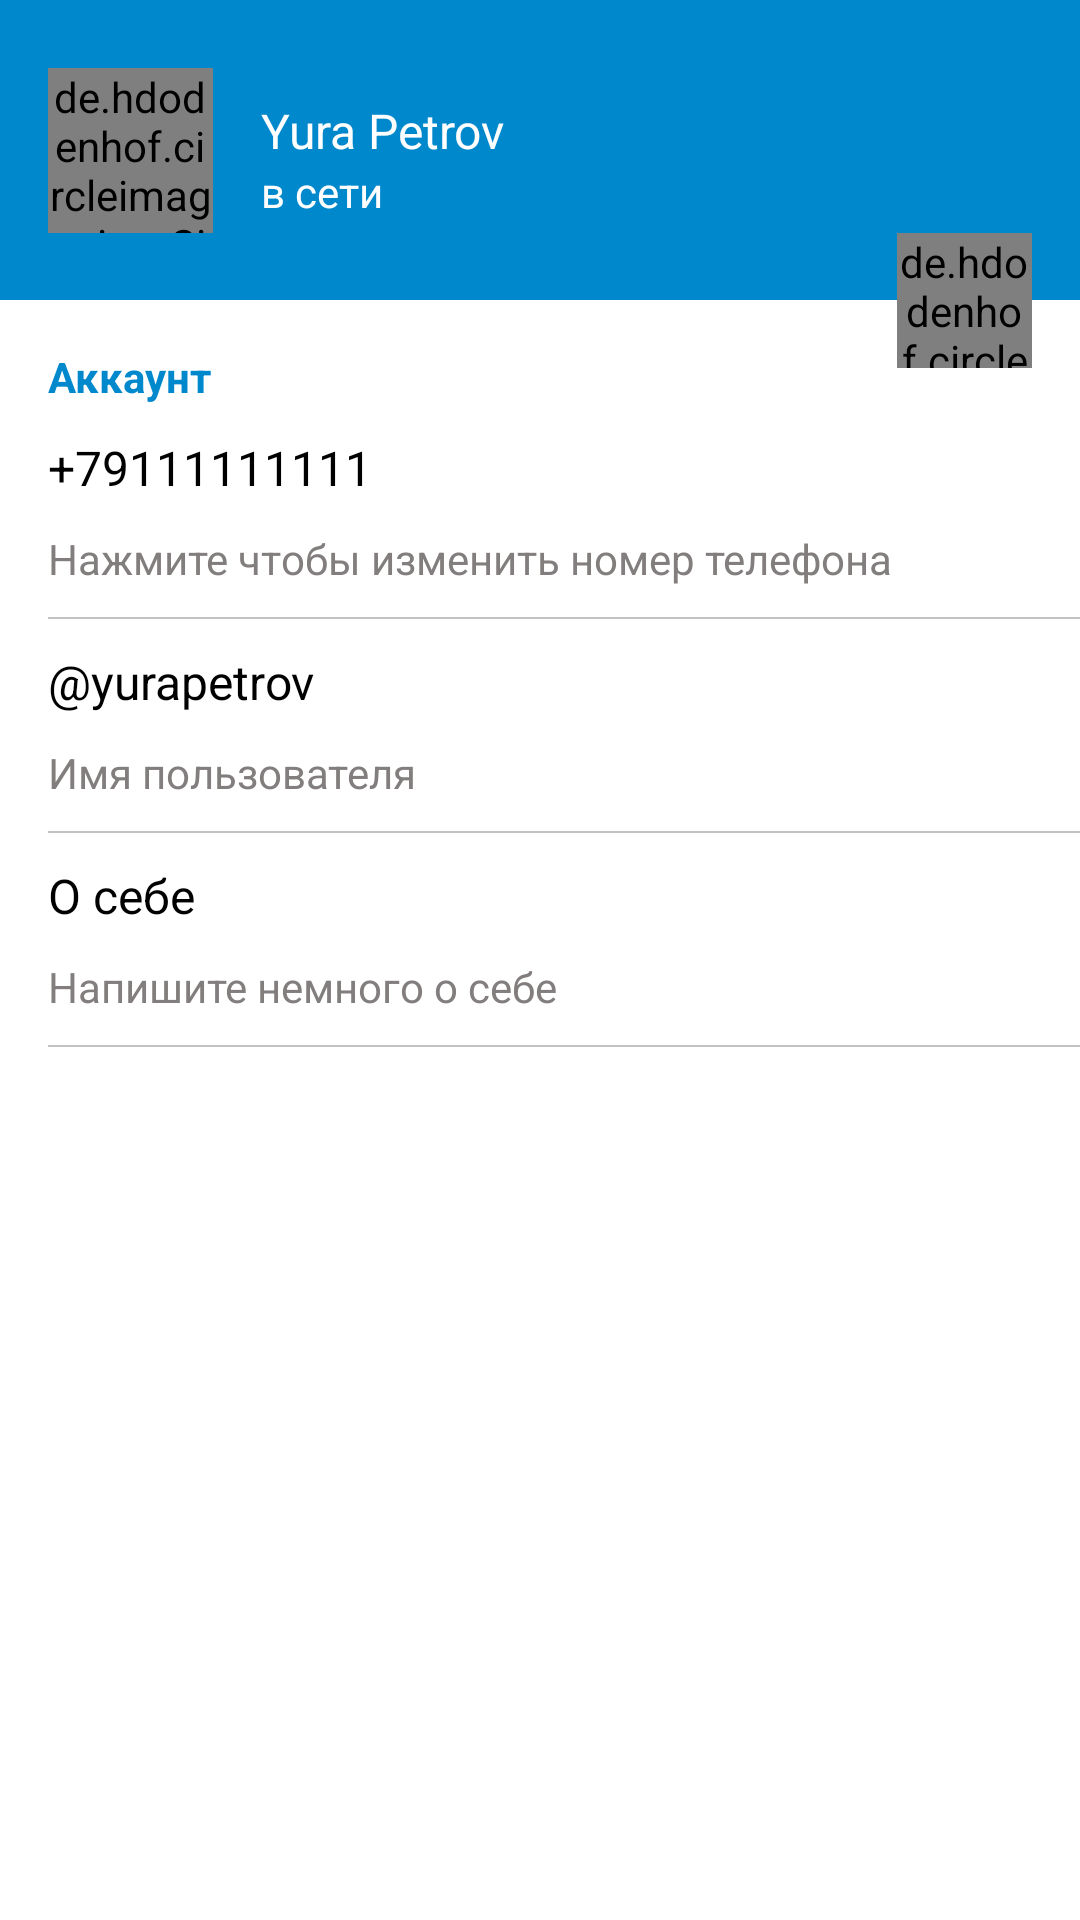

The Android layout XML behind this screen, and the referenced resources:
<!-- AndroidManifest.xml: application theme Theme.Telegram -->
<!-- res/layout/fragment_settings.xml -->
<?xml version="1.0" encoding="utf-8"?>
<androidx.constraintlayout.widget.ConstraintLayout xmlns:android="http://schemas.android.com/apk/res/android"
    xmlns:app="http://schemas.android.com/apk/res-auto"
    xmlns:tools="http://schemas.android.com/tools"
    android:layout_width="match_parent"
    android:layout_height="match_parent"
    android:background="@color/white"
    tools:context=".ui.fragments.SettingsFragment">

    <androidx.constraintlayout.widget.ConstraintLayout
        android:id="@+id/settings_header_block"
        android:layout_width="match_parent"
        android:layout_height="100dp"
        android:background="@color/primary"
        app:layout_constraintEnd_toEndOf="parent"
        app:layout_constraintStart_toStartOf="parent"
        app:layout_constraintTop_toTopOf="parent">

        <de.hdodenhof.circleimageview.CircleImageView
            android:id="@+id/settings_user_photo"
            android:layout_width="@dimen/settings_user_photo_width"
            android:layout_height="@dimen/settings_user_photo_height"
            android:layout_marginStart="@dimen/horizontal_margin"
            android:src="@drawable/default_photo"
            app:civ_border_color="#FF000000"
            app:civ_circle_background_color="@color/white"
            app:layout_constraintBottom_toBottomOf="parent"
            app:layout_constraintStart_toStartOf="parent"
            app:layout_constraintTop_toTopOf="parent" />

        <TextView
            android:id="@+id/settings_full_name"
            android:layout_width="0dp"
            android:layout_height="wrap_content"
            android:layout_marginStart="@dimen/horizontal_margin"
            android:text="@string/settings_default_username"
            android:textColor="@color/white"
            android:textSize="@dimen/normal_text"
            android:layout_marginTop="@dimen/vertical_margin"
            app:layout_constraintEnd_toEndOf="parent"
            app:layout_constraintStart_toEndOf="@+id/settings_user_photo"
            app:layout_constraintTop_toTopOf="@id/settings_user_photo" />

        <TextView
            android:id="@+id/settings_user_status"
            android:layout_width="0dp"
            android:layout_height="wrap_content"
            android:text="@string/settings_default_status"
            android:textColor="@color/white"
            android:textSize="@dimen/small_text"
            android:layout_marginStart="@dimen/horizontal_margin"
            app:layout_constraintEnd_toEndOf="parent"
            app:layout_constraintTop_toBottomOf="@+id/settings_full_name"
            app:layout_constraintStart_toEndOf="@+id/settings_user_photo" />

    </androidx.constraintlayout.widget.ConstraintLayout>

    <TextView
        android:id="@+id/settings_text_account"
        android:layout_width="match_parent"
        android:layout_height="wrap_content"
        android:textColor="@color/primary"
        app:layout_constraintTop_toBottomOf="@id/settings_header_block"
        android:text="@string/settings_text_account"
        android:textSize="@dimen/small_text"
        android:textStyle="bold"
        android:layout_marginStart="@dimen/horizontal_margin"
        android:layout_marginTop="@dimen/vertical_large_margin" />

    <androidx.constraintlayout.widget.ConstraintLayout
        android:id="@+id/settings_btn_change_number_phone"
        app:layout_constraintTop_toBottomOf="@id/settings_text_account"
        app:layout_constraintStart_toStartOf="parent"
        app:layout_constraintEnd_toEndOf="parent"
        android:background="@drawable/ripple_effect"
        style="@style/settings_buttons">
        
        <TextView
            android:id="@+id/settings_phone_number"
            android:text="@string/settings_default_number"
            app:layout_constraintTop_toTopOf="@id/settings_btn_change_number_phone"
            app:layout_constraintStart_toStartOf="parent"
            style="@style/normal_text" />
        <TextView
            android:id="@+id/settings_label_phone_number"
            android:text="@string/settings_label_phone_number"
            app:layout_constraintTop_toBottomOf="@id/settings_phone_number"
            app:layout_constraintStart_toStartOf="parent"
            style="@style/small_text" />
        <View
            app:layout_constraintStart_toStartOf="parent"
            app:layout_constraintEnd_toEndOf="parent"
            app:layout_constraintTop_toBottomOf="@id/settings_label_phone_number"
            style="@style/separator" />
    </androidx.constraintlayout.widget.ConstraintLayout>

    <androidx.constraintlayout.widget.ConstraintLayout
        android:id="@+id/settings_btn_change_username"
        app:layout_constraintTop_toBottomOf="@id/settings_btn_change_number_phone"
        app:layout_constraintStart_toStartOf="parent"
        app:layout_constraintEnd_toEndOf="parent"
        android:background="@drawable/ripple_effect"
        style="@style/settings_buttons">

        <TextView
            android:id="@+id/settings_username"
            android:text="@string/settings_default_login"
            app:layout_constraintTop_toTopOf="@id/settings_btn_change_username"
            app:layout_constraintStart_toStartOf="parent"
            style="@style/normal_text" />
        <TextView
            android:id="@+id/settings_label_username"
            android:text="@string/settings_label_login"
            app:layout_constraintTop_toBottomOf="@id/settings_username"
            app:layout_constraintStart_toStartOf="parent"
            style="@style/small_text" />
        <View
            app:layout_constraintStart_toStartOf="parent"
            app:layout_constraintEnd_toEndOf="parent"
            app:layout_constraintTop_toBottomOf="@id/settings_label_username"
            style="@style/separator" />
    </androidx.constraintlayout.widget.ConstraintLayout>

    <androidx.constraintlayout.widget.ConstraintLayout
        android:id="@+id/settings_btn_change_bio"
        app:layout_constraintTop_toBottomOf="@id/settings_btn_change_username"
        app:layout_constraintStart_toStartOf="parent"
        app:layout_constraintEnd_toEndOf="parent"
        android:background="@drawable/ripple_effect"
        style="@style/settings_buttons">

        <TextView
            android:id="@+id/settings_bio"
            android:text="@string/settings_default_bio"
            app:layout_constraintTop_toTopOf="@id/settings_btn_change_bio"
            app:layout_constraintStart_toStartOf="parent"
            style="@style/normal_text" />
        <TextView
            android:id="@+id/settings_label_bio"
            android:text="@string/settings_label_bio"
            app:layout_constraintTop_toBottomOf="@id/settings_bio"
            app:layout_constraintStart_toStartOf="parent"
            style="@style/small_text" />
        <View
            app:layout_constraintStart_toStartOf="parent"
            app:layout_constraintEnd_toEndOf="parent"
            app:layout_constraintTop_toBottomOf="@id/settings_label_bio"
            style="@style/separator" />
    </androidx.constraintlayout.widget.ConstraintLayout>

    <de.hdodenhof.circleimageview.CircleImageView
        android:id="@+id/settings_change_photo"
        android:layout_width="@dimen/settings_btn_change_photo_width"
        android:layout_height="@dimen/settings_btn_change_photo_height"
        android:src="@drawable/ic_camera"
        app:civ_border_color="@color/grey"
        app:civ_border_width="1dp"
        app:civ_circle_background_color="@color/white"
        android:layout_marginEnd="@dimen/horizontal_margin"
        app:layout_constraintEnd_toEndOf="parent"
        app:layout_constraintBottom_toBottomOf="@+id/settings_header_block"
        app:layout_constraintTop_toBottomOf="@+id/settings_header_block" />

</androidx.constraintlayout.widget.ConstraintLayout>
<!-- resources referenced by this layout -->
<resources>
  <color name="grey">#837E7E</color>
  <color name="primary">#FF0088CC</color>
  <color name="white">#FFFFFFFF</color>
  <dimen name="horizontal_margin">16dp</dimen>
  <dimen name="normal_text">16sp</dimen>
  <dimen name="settings_btn_change_photo_height">45dp</dimen>
  <dimen name="settings_btn_change_photo_width">45dp</dimen>
  <dimen name="settings_user_photo_height">55dp</dimen>
  <dimen name="settings_user_photo_width">55dp</dimen>
  <dimen name="small_text">14sp</dimen>
  <dimen name="vertical_large_margin">16dp</dimen>
  <dimen name="vertical_margin">10dp</dimen>
  <!-- drawable ripple_effect (drawable) -->
  <?xml version="1.0" encoding="utf-8"?>
  <ripple xmlns:android="http://schemas.android.com/apk/res/android"
      android:color="@color/grey_light">
      <item android:id="@+id/mask">
          <shape android:shape="rectangle">
              <solid android:color="@color/white"/>
              <corners android:radius="@dimen/settings_ripple_effect_radius"/>
          </shape>
      </item>
  </ripple>
  <string name="settings_default_bio">О себе</string>
  <string name="settings_default_login">\@yurapetrov</string>
  <string name="settings_default_number">+79111111111</string>
  <string name="settings_default_status">в сети</string>
  <string name="settings_default_username">Yura Petrov</string>
  <string name="settings_label_bio">Напишите немного о себе</string>
  <string name="settings_label_login">Имя пользователя</string>
  <string name="settings_label_phone_number">Нажмите чтобы изменить номер телефона</string>
  <string name="settings_text_account">Аккаунт</string>
  <style name="separator">
          <item name="android:layout_width">match_parent</item>
          <item name="android:layout_height">0.5dp</item>
          <item name="android:background">@color/grey_light</item>
          <item name="android:layout_marginTop">@dimen/vertical_margin</item>
          <item name="android:layout_marginStart">@dimen/horizontal_margin</item>
      </style>
  <style name="settings_buttons">
          <item name="android:layout_width">match_parent</item>
          <item name="android:layout_height">wrap_content</item>
          <item name="android:clickable">true</item>
          <item name="android:focusable">true</item>
      </style>
  <style name="Theme.Telegram" parent="Base.Theme.Telegram" />
  <color name="grey_light">#C3C3C3</color>
  <dimen name="settings_ripple_effect_radius">4dp</dimen>
  <color name="black">#FF000000</color>
  <style name="Base.Theme.Telegram" parent="Theme.Material3.Light.NoActionBar">
          
          
          <item name="materialDrawerStyle">@style/Widget.MaterialDrawerStyleCustom</item>
          <item name="materialDrawerHeaderStyle">@style/Widget.MaterialDrawerHeaderStyleCustom</item>
          <item name="popupTheme">@style/actionMenu</item>
          <item name="floatingActionButtonStyle">@style/fab_theme</item>
      </style>
  <style name="Widget.MaterialDrawerStyleCustom" parent="Widget.MaterialDrawerStyle">
          <item name="materialDrawerBackground">@color/white</item>
          <item name="materialDrawerPrimaryText">@color/drawer_item_text</item>
          <item name="materialDrawerSelectedBackgroundColor">@color/white</item>
      </style>
  <style name="Widget.MaterialDrawerHeaderStyleCustom" parent="">
          <item name="materialDrawerHeaderSelectionText">@color/white</item>
          <item name="materialDrawerHeaderSelectionSubtext">@color/white</item>
      </style>
  <style name="actionMenu" parent="Theme.AppCompat.Light">
          <item name="background">@color/white</item>
          <item name="actionMenuTextColor">@color/black</item>
      </style>
  <color name="drawer_item_text">#FF000000</color>
</resources>
